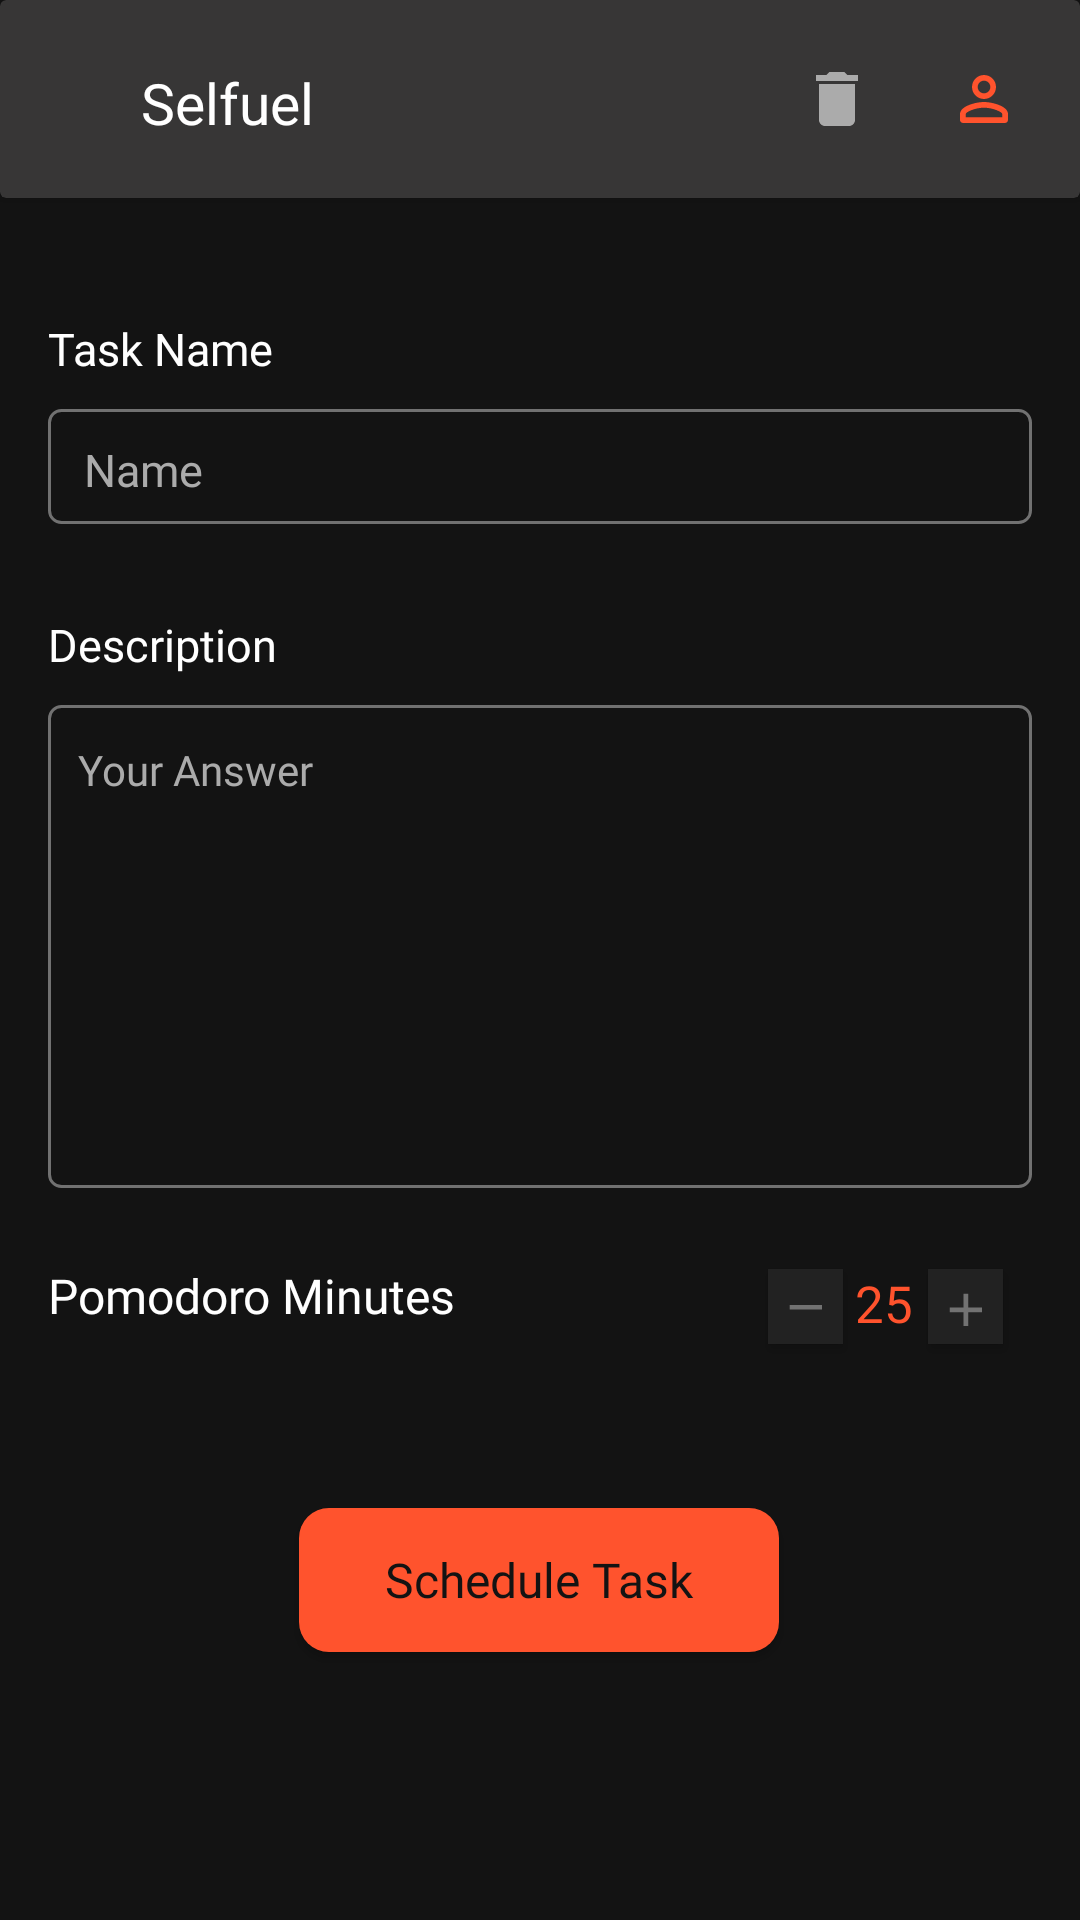

The Android layout XML behind this screen, and the referenced resources:
<!-- AndroidManifest.xml: application theme Theme.DevSpace2021 -->
<!-- res/layout/fragment_task.xml -->
<?xml version="1.0" encoding="utf-8"?>

<androidx.constraintlayout.widget.ConstraintLayout xmlns:android="http://schemas.android.com/apk/res/android"
    xmlns:app="http://schemas.android.com/apk/res-auto"
    xmlns:tools="http://schemas.android.com/tools"
    android:layout_width="match_parent"
    android:layout_height="match_parent"
    android:background="#131313"
    tools:context=".Fragments.TaskFragment">

    <androidx.cardview.widget.CardView
        android:id="@+id/cardView"
        android:layout_width="match_parent"
        android:layout_height="wrap_content"
        app:cardBackgroundColor="#373636"
        app:layout_constraintEnd_toEndOf="parent"
        app:layout_constraintStart_toStartOf="parent"
        app:layout_constraintTop_toTopOf="parent">

        <androidx.constraintlayout.widget.ConstraintLayout
            android:layout_width="match_parent"
            android:layout_height="wrap_content">

            <ImageView
                android:id="@+id/imageView12"
                android:layout_width="30dp"
                android:layout_height="30dp"
                android:layout_marginStart="16dp"
                android:layout_marginLeft="16dp"
                android:layout_marginTop="18dp"
                android:layout_marginBottom="18dp"
                app:layout_constraintBottom_toBottomOf="parent"
                app:layout_constraintEnd_toStartOf="@+id/textView"
                app:layout_constraintStart_toStartOf="parent"
                app:layout_constraintTop_toTopOf="parent"
                app:layout_constraintVertical_bias="0.0"
                app:srcCompat="@drawable/applogo" />

            <TextView
                android:id="@+id/textView16"
                android:layout_width="wrap_content"
                android:layout_height="wrap_content"
                android:layout_marginStart="1dp"
                android:layout_marginLeft="1dp"
                android:layout_marginTop="19dp"
                android:layout_marginBottom="19dp"
                android:fontFamily="@font/inter_semibold"
                android:text="Selfuel"
                android:textColor="#fff"
                android:textSize="19dp"
                app:layout_constraintBottom_toBottomOf="parent"
                app:layout_constraintStart_toEndOf="@+id/imageView12"
                app:layout_constraintTop_toTopOf="parent"
                app:layout_constraintVertical_bias="1.0" />

            <ImageView
                android:id="@+id/deleteImageView"
                android:layout_width="24dp"
                android:layout_height="24dp"
                android:layout_marginTop="18dp"
                android:layout_marginEnd="25dp"
                android:layout_marginRight="25dp"
                android:layout_marginBottom="18dp"
                android:src="@drawable/ic_delete"
                app:layout_constraintBottom_toBottomOf="parent"
                app:layout_constraintEnd_toStartOf="@+id/profile3"
                app:layout_constraintTop_toTopOf="parent" />

            <ImageView
                android:id="@+id/profile3"
                android:layout_width="wrap_content"
                android:layout_height="wrap_content"
                android:layout_marginTop="18dp"
                android:layout_marginEnd="20dp"
                android:layout_marginRight="20dp"
                android:layout_marginBottom="18dp"
                android:src="@drawable/ic_person"
                app:layout_constraintBottom_toBottomOf="parent"
                app:layout_constraintEnd_toEndOf="parent"
                app:layout_constraintTop_toTopOf="parent" />

        </androidx.constraintlayout.widget.ConstraintLayout>

    </androidx.cardview.widget.CardView>



        <TextView
            android:id="@+id/fragmentTaskName"
            android:layout_width="wrap_content"
            android:layout_height="wrap_content"
            android:layout_marginStart="16dp"
            android:layout_marginLeft="16dp"
            android:layout_marginTop="40dp"
            android:fontFamily="@font/inter_medium"
            android:text="Task Name"
            android:textColor="#fff"
            android:textSize="15dp"
            app:layout_constraintStart_toStartOf="parent"
            app:layout_constraintTop_toBottomOf="@+id/cardView" />

    <EditText
        android:id="@+id/editTextTextTaskName"
        android:layout_width="0dp"
        android:layout_height="wrap_content"
        android:layout_marginStart="16dp"
        android:layout_marginLeft="16dp"
        android:layout_marginTop="10dp"
        android:layout_marginEnd="16dp"
        android:layout_marginRight="16dp"
        android:background="@drawable/edittext_background"
        android:ems="10"
        android:fontFamily="@font/inter_regular"
        android:hint="Name"
        android:inputType="textCapSentences"
        android:paddingLeft="12dp"
        android:paddingTop="10dp"
        android:paddingBottom="8dp"
        android:textColor="#fff"
        android:textColorHint="#ABABAB"
        android:textSize="15dp"
        app:layout_constraintEnd_toEndOf="parent"
        app:layout_constraintStart_toStartOf="parent"
        app:layout_constraintTop_toBottomOf="@id/fragmentTaskName" />

    <TextView
            android:id="@+id/fragmentTaskDesc"
            android:layout_width="wrap_content"
            android:layout_height="wrap_content"
            android:layout_marginStart="16dp"
            android:layout_marginLeft="16dp"
            android:layout_marginTop="30dp"
            android:fontFamily="@font/inter_medium"
            android:text="Description"
            android:textColor="#fff"
            android:textSize="15dp"
            app:layout_constraintStart_toStartOf="parent"
            app:layout_constraintTop_toBottomOf="@+id/editTextTextTaskName" />

    <EditText
        android:id="@+id/taskDescription"
        android:layout_width="match_parent"
        android:layout_height="161dp"
        android:layout_marginStart="16dp"
        android:layout_marginLeft="16dp"
        android:layout_marginTop="10dp"
        android:layout_marginEnd="16dp"
        android:layout_marginRight="16dp"
        android:background="@drawable/edittext_background"
        android:ems="10"
        android:fontFamily="@font/inter_regular"
        android:gravity="start|top"
        android:hint="Your Answer"
        android:inputType="textCapSentences|textMultiLine"
        android:paddingLeft="10dp"
        android:paddingTop="12dp"
        android:paddingRight="10dp"
        android:scrollbars="vertical"
        android:textColor="#ABABAB"
        android:textColorHint="#ABABAB"
        android:textSize="14dp"
        app:layout_constraintEnd_toEndOf="parent"
        app:layout_constraintStart_toStartOf="parent"
        app:layout_constraintTop_toBottomOf="@+id/fragmentTaskDesc" />

    <TextView
        android:id="@+id/fragmentPromodoroMin"
        android:layout_width="wrap_content"
        android:layout_height="wrap_content"
        android:layout_marginStart="16dp"
        android:layout_marginLeft="16dp"
        android:layout_marginTop="25dp"
        android:fontFamily="@font/inter_medium"
        android:text="Pomodoro Minutes"
        android:textColor="#fff"
        android:textSize="16dp"
        app:layout_constraintStart_toStartOf="parent"
        app:layout_constraintTop_toBottomOf="@+id/taskDescription" />

    <TextView
        android:id="@+id/fragment25Minustes"
        android:layout_width="wrap_content"
        android:layout_height="wrap_content"
        android:layout_marginStart="1dp"
        android:layout_marginLeft="1dp"
        android:layout_marginTop="25dp"
        android:layout_marginEnd="1dp"
        android:layout_marginRight="1dp"
        android:fontFamily="@font/inter_regular"
        android:paddingLeft="3dp"
        android:paddingTop="2dp"
        android:paddingRight="4dp"
        android:paddingBottom="1dp"
        android:text="25"
        android:textColor="#FF532D"
        android:textSize="17dp"
        app:layout_constraintEnd_toStartOf="@+id/additionButton"
        app:layout_constraintStart_toEndOf="@+id/subtractionButton"
        app:layout_constraintTop_toBottomOf="@+id/taskDescription" />

    <Button
        android:id="@+id/scheduleTaskButton"
        android:layout_width="160dp"
        android:layout_height="wrap_content"
        android:layout_marginStart="125dp"
        android:layout_marginLeft="125dp"
        android:layout_marginTop="60dp"
        android:layout_marginEnd="126dp"
        android:layout_marginRight="126dp"
        android:background="@drawable/task_button_background"
        android:foreground="?android:attr/selectableItemBackground"
        android:text="Schedule Task"
        android:textSize="16dp"
        android:textAllCaps="false"
        android:textColor="#131313"
        android:fontFamily="@font/inter_semibold"
        app:layout_constraintEnd_toEndOf="parent"
        app:layout_constraintStart_toStartOf="parent"
        app:layout_constraintTop_toBottomOf="@id/fragmentPromodoroMin" />

    <Button
        android:id="@+id/subtractionButton"
        android:layout_width="25dp"
        android:layout_height="25dp"
        android:layout_marginStart="125dp"
        android:layout_marginLeft="125dp"
        android:layout_marginTop="27dp"
        android:background="@drawable/timer_button"
        android:drawableTop="@drawable/ic_minus"
        android:paddingTop="12dp"
        app:layout_constraintEnd_toStartOf="@+id/fragment25Minustes"
        app:layout_constraintStart_toEndOf="@+id/fragmentPromodoroMin"
        app:layout_constraintTop_toBottomOf="@+id/taskDescription" />

    <Button
        android:id="@+id/additionButton"
        android:layout_width="25dp"
        android:layout_height="25dp"
        android:layout_marginTop="27dp"
        android:layout_marginEnd="47dp"
        android:layout_marginRight="47dp"
        android:background="@drawable/timer_button"
        android:drawableTop="@drawable/ic_plus"
        android:paddingTop="8dp"
        app:layout_constraintEnd_toEndOf="parent"
        app:layout_constraintStart_toEndOf="@+id/fragment25Minustes"
        app:layout_constraintTop_toBottomOf="@+id/taskDescription" />


</androidx.constraintlayout.widget.ConstraintLayout>
<!-- resources referenced by this layout -->
<resources>
  <!-- drawable edittext_background (drawable) -->
  <?xml version="1.0" encoding="utf-8"?>
  
  <shape xmlns:android="http://schemas.android.com/apk/res/android">
      <solid android:color="#131313"/>
      <stroke android:color="#717171" android:width="1dp"></stroke>
      <corners android:radius="4dp"/>
  </shape>
  <!-- drawable ic_delete (drawable) -->
  <vector xmlns:android="http://schemas.android.com/apk/res/android"
      android:width="16dp"
      android:height="16dp"
      android:viewportWidth="16"
      android:viewportHeight="16">
    <path
        android:pathData="M4,12.6667C4,13.4 4.6,14 5.3333,14H10.6667C11.4,14 12,13.4 12,12.6667V4.6667H4V12.6667ZM12.6667,2.6667H10.3333L9.6667,2H6.3333L5.6667,2.6667H3.3333V4H12.6667V2.6667Z"
        android:fillColor="#ABABAB"/>
  </vector>
  <!-- drawable ic_minus (drawable) -->
  <vector xmlns:android="http://schemas.android.com/apk/res/android"
      android:width="11dp"
      android:height="2dp"
      android:viewportWidth="11"
      android:viewportHeight="2">
    <path
        android:pathData="M11,1.5385H0.2308V0H11V1.5385Z"
        android:fillColor="#727272"/>
  </vector>
  <!-- drawable ic_person (drawable) -->
  <vector xmlns:android="http://schemas.android.com/apk/res/android"
      android:width="24dp"
      android:height="24dp"
      android:viewportWidth="24"
      android:viewportHeight="24">
    <path
        android:pathData="M12,5.9C13.16,5.9 14.1,6.84 14.1,8C14.1,9.16 13.16,10.1 12,10.1C10.84,10.1 9.9,9.16 9.9,8C9.9,6.84 10.84,5.9 12,5.9ZM12,14.9C14.97,14.9 18.1,16.36 18.1,17V18.1H5.9V17C5.9,16.36 9.03,14.9 12,14.9ZM12,4C9.79,4 8,5.79 8,8C8,10.21 9.79,12 12,12C14.21,12 16,10.21 16,8C16,5.79 14.21,4 12,4ZM12,13C9.33,13 4,14.34 4,17V19C4,19.55 4.45,20 5,20H19C19.55,20 20,19.55 20,19V17C20,14.34 14.67,13 12,13Z"
        android:fillColor="#FF532D"/>
  </vector>
  <!-- drawable ic_plus (drawable) -->
  <vector xmlns:android="http://schemas.android.com/apk/res/android"
      android:width="11dp"
      android:height="11dp"
      android:viewportWidth="11"
      android:viewportHeight="11">
    <path
        android:pathData="M11,6.3846H6.3846V11H4.8462V6.3846H0.2308V4.8461H4.8462V0.2308H6.3846V4.8461H11V6.3846Z"
        android:fillColor="#727272"/>
  </vector>
  <!-- drawable task_button_background (drawable) -->
  <?xml version="1.0" encoding="utf-8"?>
  
  <shape xmlns:android="http://schemas.android.com/apk/res/android">
      <solid android:color="#FF532D"/>
      <corners android:radius="10dp"/>
  </shape>
  <!-- drawable timer_button (drawable) -->
  <?xml version="1.0" encoding="utf-8"?>
  
  <shape xmlns:android="http://schemas.android.com/apk/res/android">
      <solid android:color="#222222"/>
  </shape>
  <style name="Theme.DevSpace2021" parent="Theme.AppCompat.Light.NoActionBar">
          
          <item name="colorPrimary">@color/purple_500</item>
          <item name="colorPrimaryVariant">@color/purple_700</item>
          <item name="colorOnPrimary">@color/white</item>
          
          <item name="colorSecondary">@color/teal_200</item>
          <item name="colorSecondaryVariant">@color/teal_700</item>
          <item name="colorOnSecondary">@color/black</item>
          
          <item name="android:statusBarColor" tools:targetApi="l">?attr/colorPrimaryVariant</item>
          
      </style>
  <color name="purple_500">#000</color>
  <color name="purple_700">#000</color>
  <color name="white">#FFFFFFFF</color>
  <color name="teal_200">#FF03DAC5</color>
  <color name="teal_700">#FF018786</color>
  <color name="black">#FF000000</color>
</resources>
